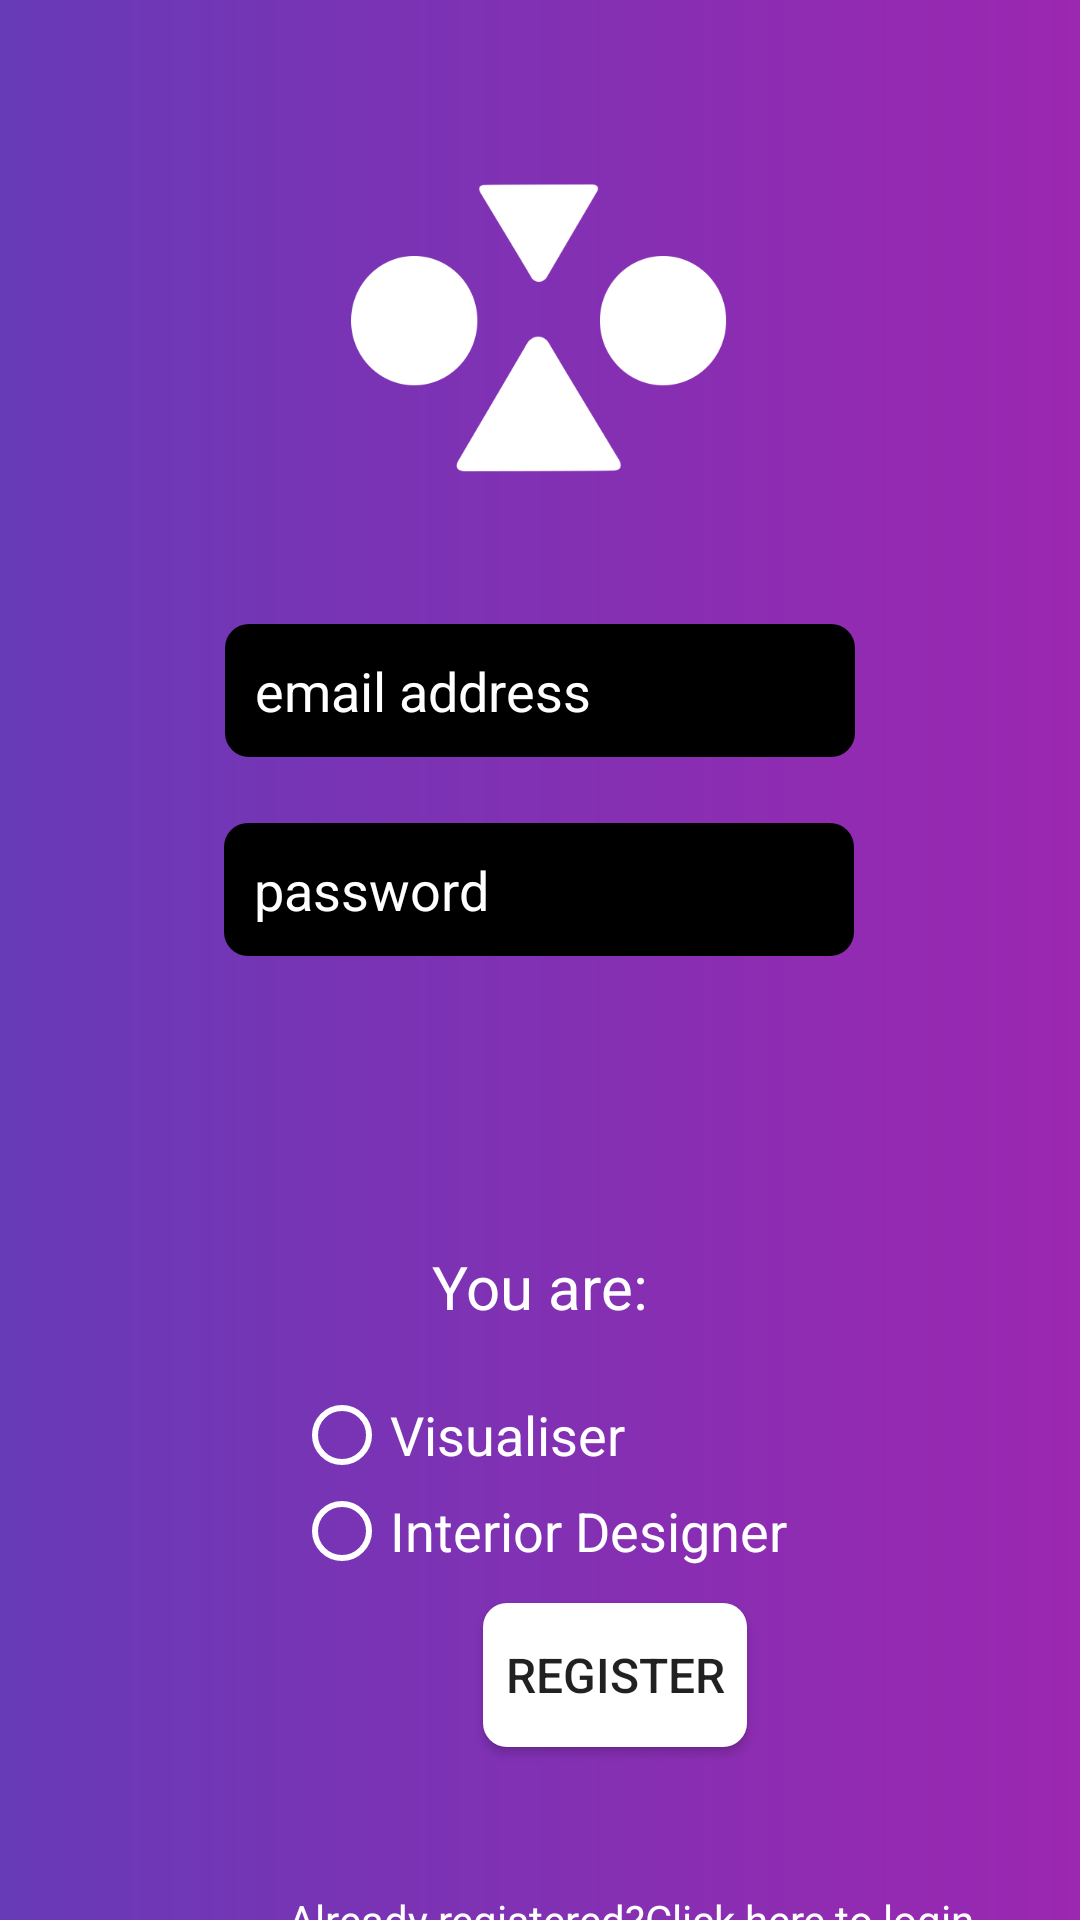

Here is an Android app screen rendered from its layout file. Give the layout XML and the strings, colors and styles it references.
<!-- AndroidManifest.xml: application theme AppTheme -->
<!-- res/layout/activity_register.xml -->
<?xml version="1.0" encoding="utf-8"?>
<android.support.constraint.ConstraintLayout xmlns:android="http://schemas.android.com/apk/res/android"
    xmlns:app="http://schemas.android.com/apk/res-auto"
    xmlns:tools="http://schemas.android.com/tools"
    android:layout_width="match_parent"
    android:layout_height="match_parent"
    tools:context=".Register"
    android:background="@drawable/registerbg"
    >

    <EditText
        android:id="@+id/emailregister"
        android:layout_width="wrap_content"
        android:layout_height="wrap_content"
        android:layout_marginStart="99dp"
        android:layout_marginTop="208dp"
        android:layout_marginEnd="99dp"
        android:ems="10"
        android:textColor="@color/white"
        android:background="@drawable/roundblack"
        android:hint="email address"
        android:padding="10dp"
        android:textColorHint="@color/white"
        android:inputType="textEmailAddress"
        app:layout_constraintEnd_toEndOf="parent"
        app:layout_constraintStart_toStartOf="parent"
        app:layout_constraintTop_toTopOf="parent" />

    <EditText
        android:id="@+id/passwdregister"
        android:layout_width="wrap_content"
        android:layout_height="wrap_content"
        android:layout_marginStart="99dp"
        android:textColor="@color/white"
        android:textColorHint="@color/white"
        android:background="@drawable/roundblack"
        android:padding="10dp"
        android:layout_marginTop="22dp"
        android:layout_marginEnd="100dp"
        android:ems="10"
        android:hint="password"
        android:inputType="textPassword"
        app:layout_constraintEnd_toEndOf="parent"
        app:layout_constraintStart_toStartOf="parent"
        app:layout_constraintTop_toBottomOf="@+id/emailregister" />

    <Button
        android:id="@+id/buttonregister"
        android:layout_width="wrap_content"
        android:layout_height="wrap_content"
        android:layout_marginStart="161dp"
        android:layout_marginTop="260dp"
        android:layout_marginEnd="162dp"
        android:background="@drawable/roundwhite"
        android:padding="5dp"
        android:text="Register"
        android:textSize="16sp"
        app:layout_constraintEnd_toEndOf="parent"
        app:layout_constraintHorizontal_bias="0.0"
        app:layout_constraintStart_toStartOf="parent"
        app:layout_constraintTop_toTopOf="@+id/passwdregister" />

    <ImageView
        android:id="@+id/logo"
        android:layout_width="282dp"
        android:layout_height="140dp"
        android:layout_marginStart="64dp"
        android:layout_marginTop="45dp"
        android:layout_marginEnd="65dp"
        app:layout_constraintEnd_toEndOf="parent"
        app:layout_constraintStart_toStartOf="parent"
        app:layout_constraintTop_toTopOf="parent"
        app:srcCompat="@drawable/logo" />

    <RadioGroup
        android:id="@+id/radioGroup"
        android:layout_width="wrap_content"
        android:layout_height="wrap_content"
        android:layout_marginStart="136dp"
        android:layout_marginEnd="136dp"
        android:layout_marginBottom="8dp"
        app:layout_constraintBottom_toTopOf="@+id/buttonregister"
        app:layout_constraintEnd_toEndOf="parent"
        app:layout_constraintStart_toStartOf="parent">

        <RadioButton
            android:layout_width="wrap_content"
            android:layout_height="wrap_content"
            android:buttonTint="@color/white"
            android:text="Visualiser"
            android:id="@+id/visualiser"
            android:textSize="18sp"
            android:textColor="@color/white" />

        <RadioButton
            android:layout_width="wrap_content"
            android:layout_height="wrap_content"
            android:textSize="18sp"
            android:buttonTint="@color/white"
            android:outlineSpotShadowColor="@color/white"
            android:text="Interior Designer"
            android:id="@+id/designer"
            android:textColor="@color/white" />
    </RadioGroup>

    <TextView
        android:id="@+id/textView"
        android:layout_width="wrap_content"
        android:layout_height="wrap_content"
        android:layout_margin="20dp"
        android:layout_marginStart="161dp"
        android:layout_marginTop="97dp"

        android:layout_marginEnd="318dp"
        android:text="You are:"
        android:textColor="@color/white"
        android:textSize="20sp"
        app:layout_constraintBottom_toTopOf="@+id/radioGroup"
        app:layout_constraintEnd_toEndOf="parent"
        app:layout_constraintStart_toStartOf="parent"
        app:layout_constraintTop_toBottomOf="@+id/passwdregister"
        app:layout_constraintVertical_bias="1.0" />

    <TextView
        android:id="@+id/alreadyregister"
        android:layout_width="wrap_content"
        android:layout_height="wrap_content"
        android:layout_marginStart="96dp"
android:textColor="@color/white"
        android:layout_marginTop="48dp"
        android:text="Already registered?Click here to login"
        app:layout_constraintStart_toStartOf="parent"
        app:layout_constraintTop_toBottomOf="@+id/buttonregister" />
</android.support.constraint.ConstraintLayout>
<!-- resources referenced by this layout -->
<resources>
  <!-- drawable logo: png bitmap (drawable, 21780 bytes) -->
  <!-- drawable registerbg (drawable) -->
  <?xml version="1.0" encoding="utf-8"?>
  <shape xmlns:android="http://schemas.android.com/apk/res/android">
      <gradient
          android:startColor="#673AB7"
          android:endColor="#9C27B0"
          android:angle="0"/>
  </shape>
  <!-- drawable roundblack (drawable) -->
  <?xml version="1.0" encoding="utf-8"?>
  <shape android:shape="rectangle" xmlns:android="http://schemas.android.com/apk/res/android">
  <corners android:radius="8dp"/>
      <solid android:color="#000000"/>
  </shape>
  <!-- drawable roundwhite (drawable) -->
  <?xml version="1.0" encoding="utf-8"?>
  <shape android:shape="rectangle" xmlns:android="http://schemas.android.com/apk/res/android">
  <corners android:radius="8dp"/>
      <solid android:color="#ffffff"/>
  </shape>
  <style name="AppTheme" parent="Theme.AppCompat.Light.DarkActionBar">
          
          <item name="colorPrimary">@color/colorPrimary</item>
          <item name="colorPrimaryDark">@color/colorPrimaryDark</item>
          <item name="colorAccent">@color/colorAccent</item>
  
      </style>
  <!-- not gathered from this repository: default colours our renderer supplied (Android Studio template values) -->
  <color name="white">#FFFFFFFF</color>
  <color name="colorPrimary">#FF6200EE</color>
  <color name="colorPrimaryDark">#FF3700B3</color>
  <color name="colorAccent">#FF03DAC5</color>
</resources>
